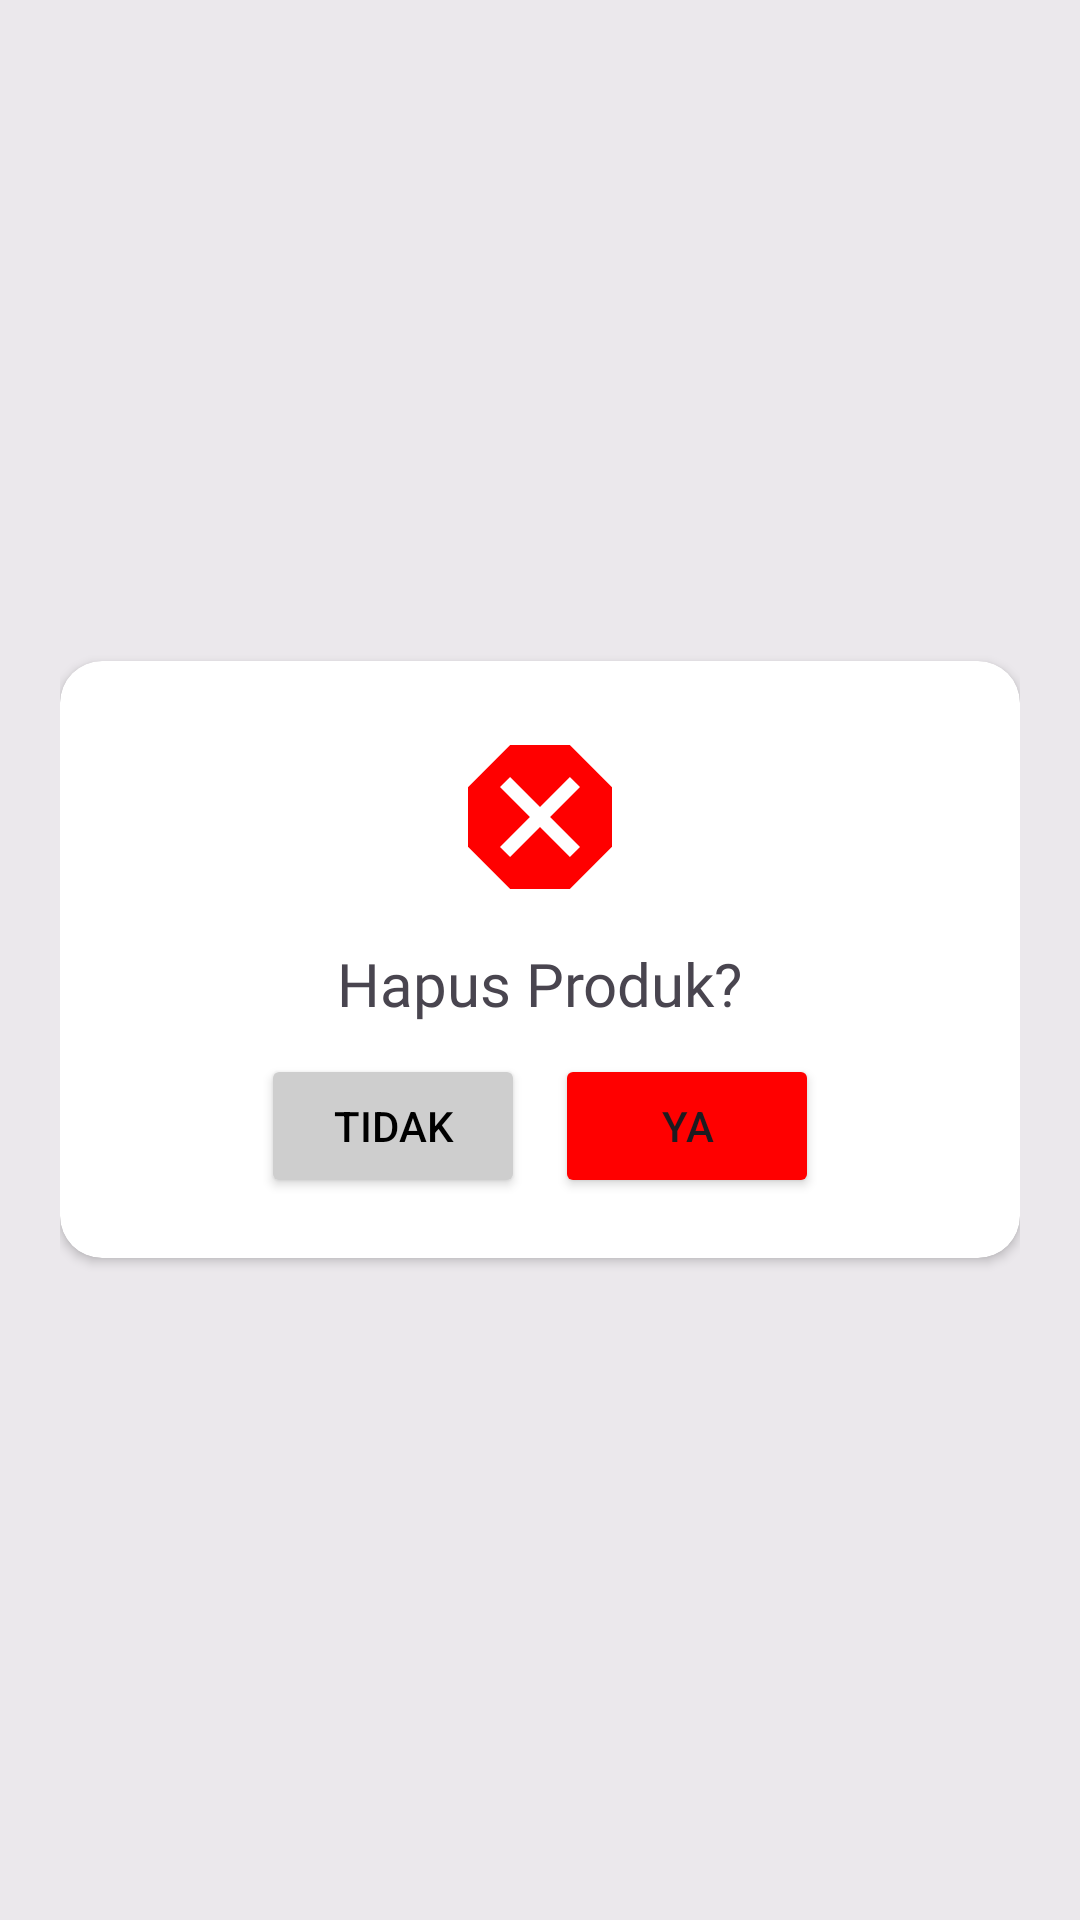

Produce the Android XML layout that renders to this screen, including the resource entries it uses.
<!-- AndroidManifest.xml: application theme Theme.DBandeng -->
<!-- res/layout/layout_popup_delete.xml -->
<?xml version="1.0" encoding="utf-8"?>
<LinearLayout
    xmlns:android="http://schemas.android.com/apk/res/android"
    android:layout_width="match_parent"
    android:layout_height="match_parent"
    android:background="#80D9D9D9"
    android:paddingHorizontal="20dp"
    android:gravity="center"
    xmlns:app="http://schemas.android.com/apk/res-auto">
    <androidx.cardview.widget.CardView
        android:layout_width="match_parent"
        android:layout_height="wrap_content"
        app:cardCornerRadius="14dp">
    <LinearLayout
        android:layout_width="match_parent"
        android:layout_height="wrap_content"
        android:paddingVertical="20dp"
        android:paddingHorizontal="15dp"
        android:orientation="vertical"
    >
        <ImageView
            android:layout_gravity="center"
            android:layout_width="wrap_content"
            android:layout_height="wrap_content"
            android:src="@drawable/danger"
        />
        <TextView
            android:layout_gravity="center"
            android:layout_width="wrap_content"
            android:layout_height="wrap_content"
            android:text="Hapus Produk?"
            android:textSize="20dp"
            android:fontFamily="@font/poppins_bold"
            android:layout_marginVertical="10dp"
        />
        <LinearLayout
            android:layout_gravity="center"
            android:layout_width    ="wrap_content"
            android:layout_height="wrap_content">
            <Button
                android:id="@+id/btnTidakdelete"
                android:layout_width="wrap_content"
                android:layout_height="wrap_content"
                android:backgroundTint="#cecece"
                android:textColor="#000000"
                android:text="Tidak"
                android:layout_marginRight="10dp"
            />
            <Button
                android:id="@+id/btnYadelete"
                android:layout_width="wrap_content"
                android:layout_height="wrap_content"
                android:backgroundTint="#ff0000"
                android:text="Ya"
            />
        </LinearLayout>
    </LinearLayout>
    </androidx.cardview.widget.CardView>
</LinearLayout>
<!-- resources referenced by this layout -->
<resources>
  <!-- drawable danger (drawable) -->
  <vector android:height="64dp" android:tint="#FF0000"
      android:viewportHeight="24" android:viewportWidth="24"
      android:width="64dp" xmlns:android="http://schemas.android.com/apk/res/android">
      <path android:fillColor="@android:color/white" android:pathData="M15.73,3H8.27L3,8.27v7.46L8.27,21h7.46L21,15.73V8.27L15.73,3zM17,15.74L15.74,17 12,13.26 8.26,17 7,15.74 10.74,12 7,8.26 8.26,7 12,10.74 15.74,7 17,8.26 13.26,12 17,15.74z"/>
  </vector>
  <style name="Theme.DBandeng" parent="Base.Theme.DBandeng" />
  <style name="Base.Theme.DBandeng" parent="Theme.Material3.DayNight.NoActionBar">
          
          <item name="colorPrimary">@color/light_blue</item>
          <item name="colorPrimaryVariant">@color/light_blue</item>
          <item name="android:statusBarColor" tools:targetApi="l">?attr/colorPrimaryVariant</item>
          
      </style>
  <color name="light_blue">#1291EB</color>
</resources>
